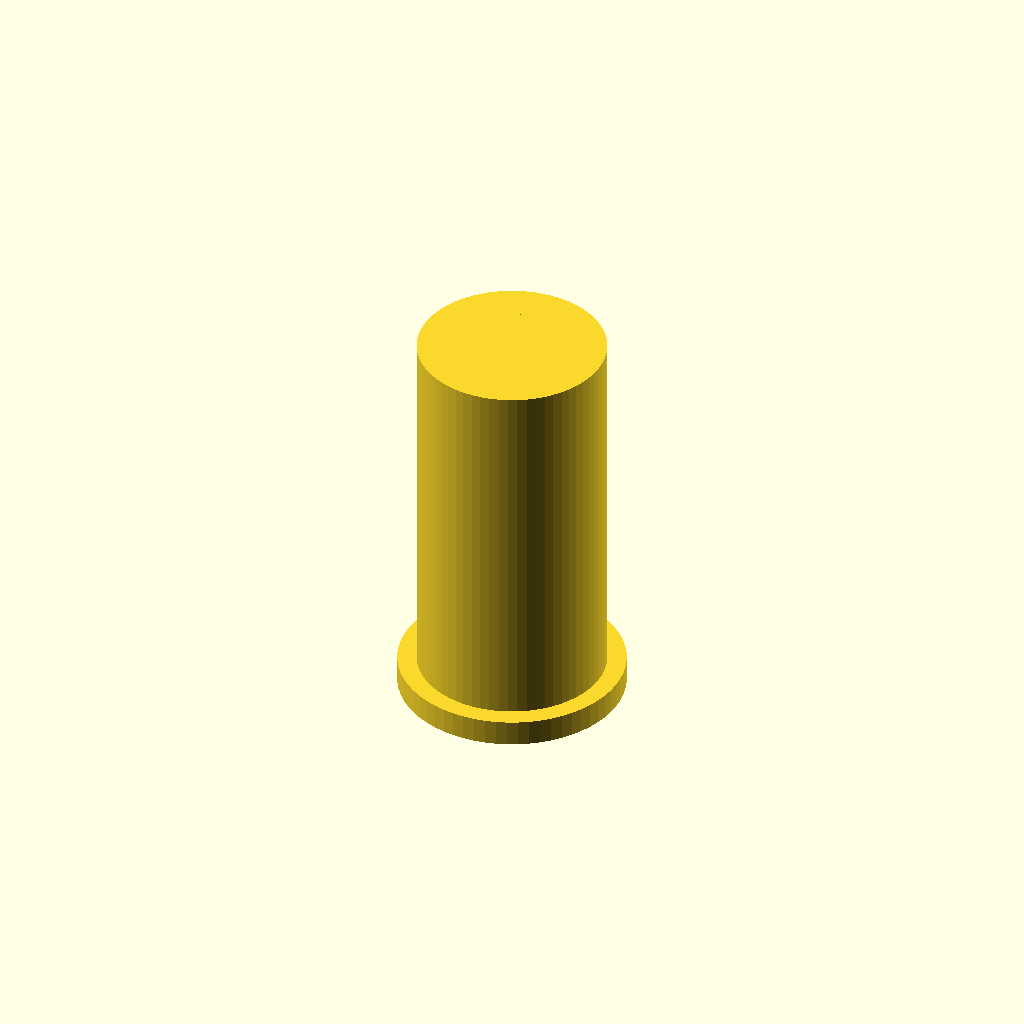
Cell 1: rendered with the file's own defaults.
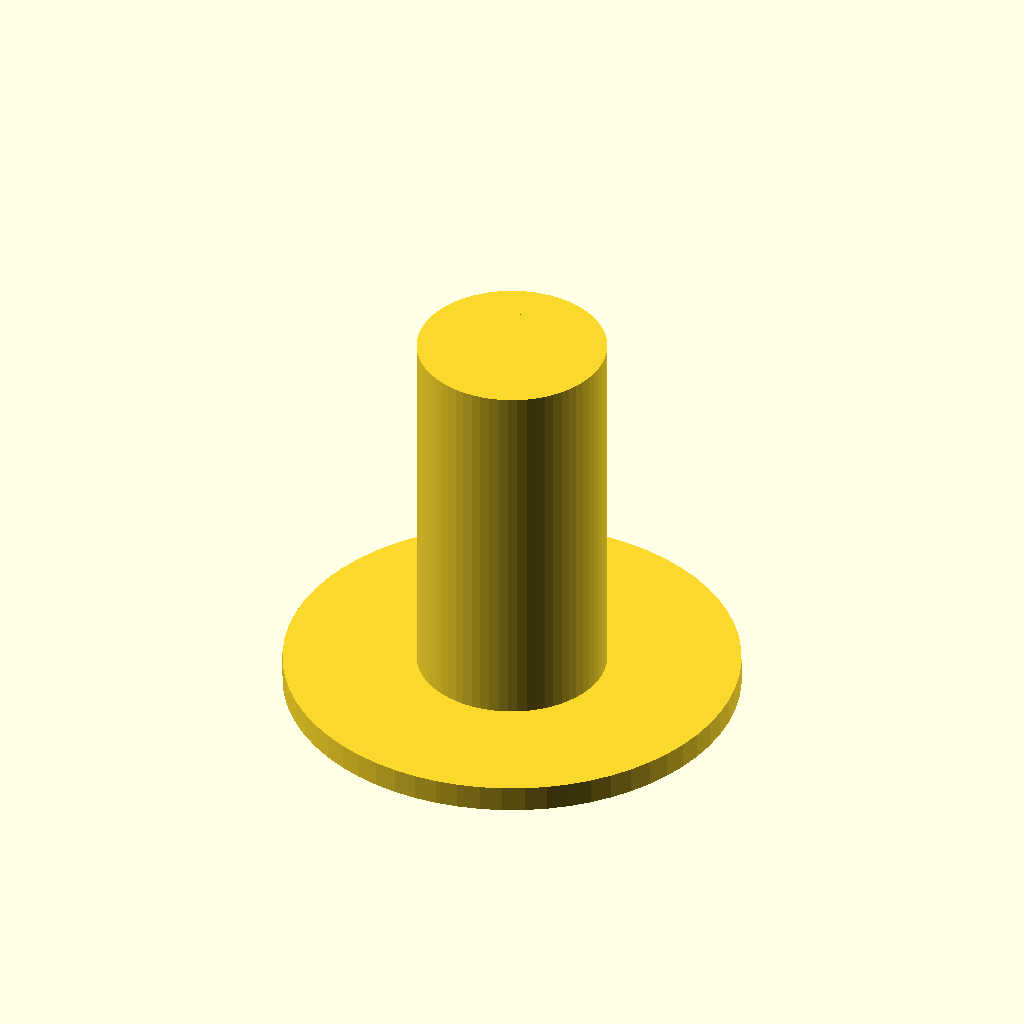
Cell 2 — collar_diameter set to 26, the other parameters unchanged.
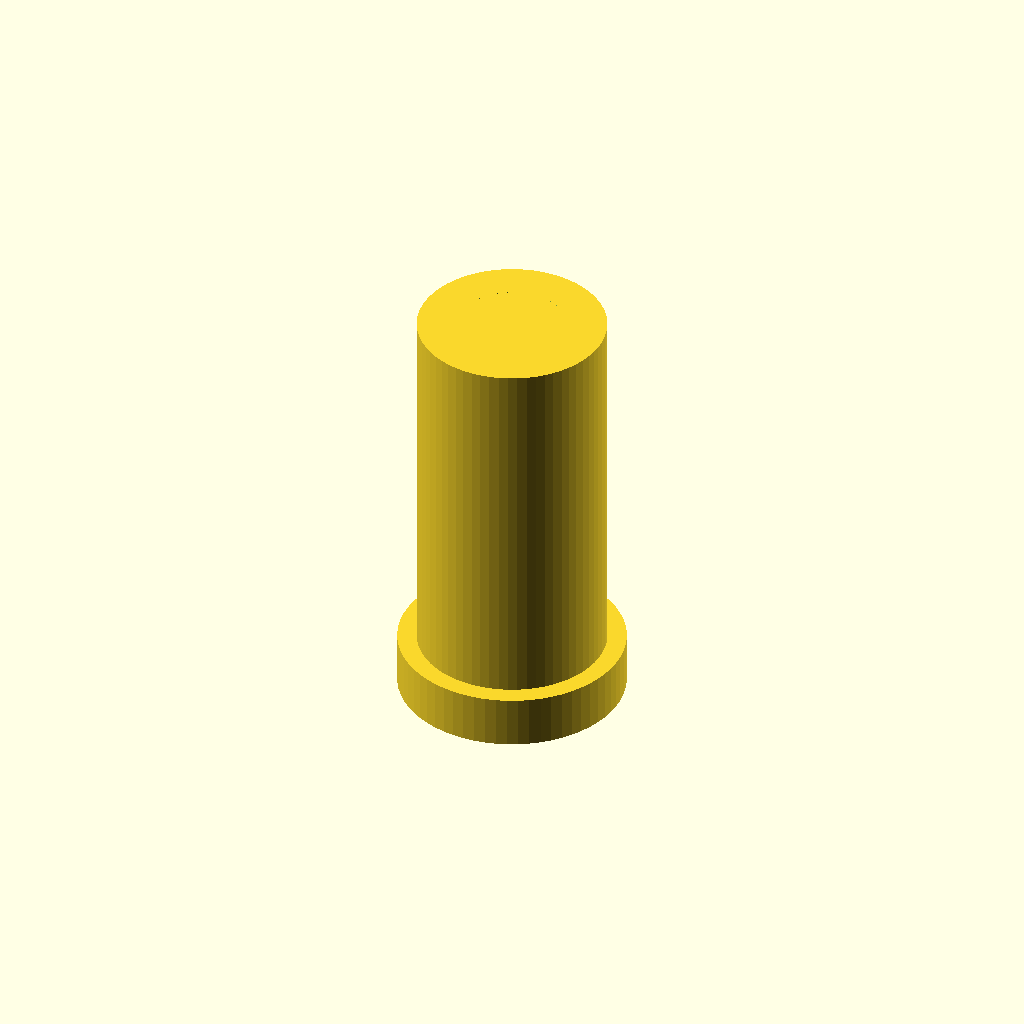
Cell 3 — collar_thickness set to 3, the other parameters unchanged.
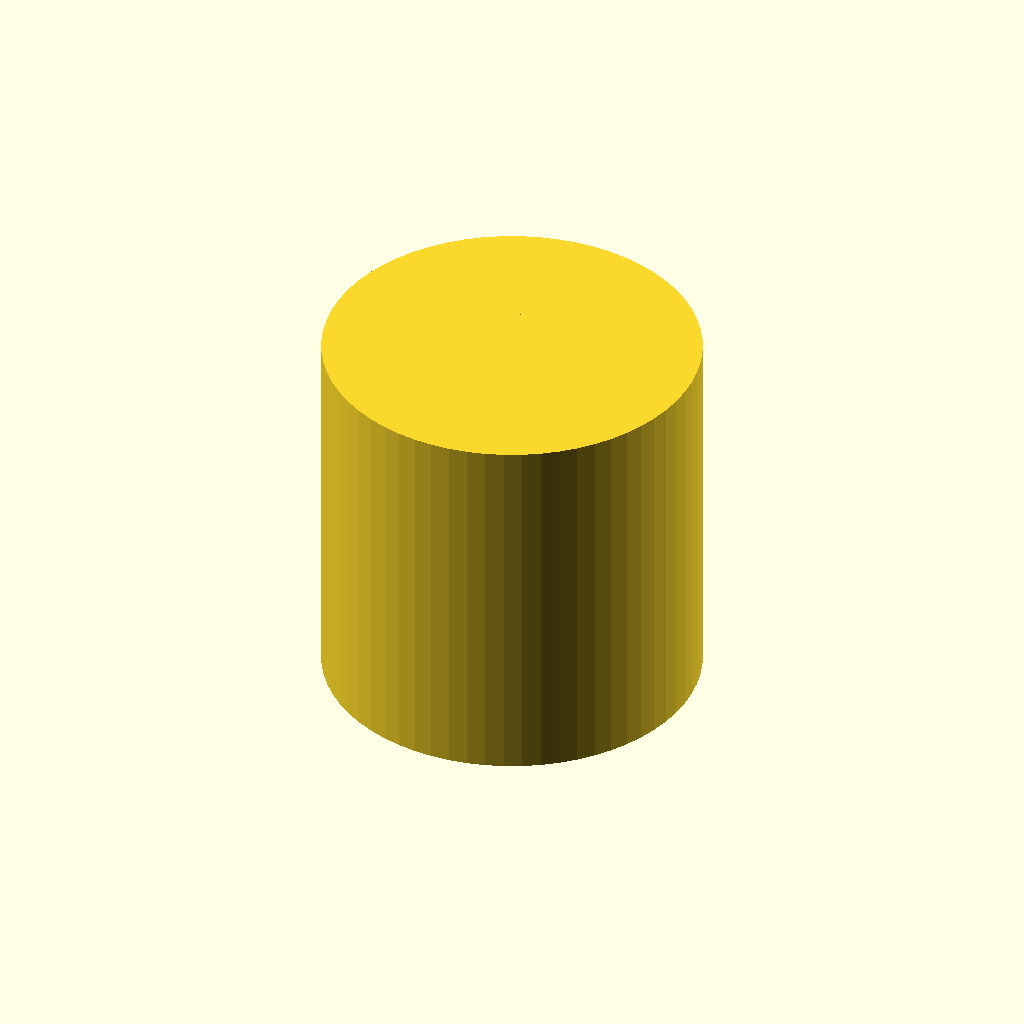
Cell 4: the same model with sleeve_outer_diameter = 21.6.
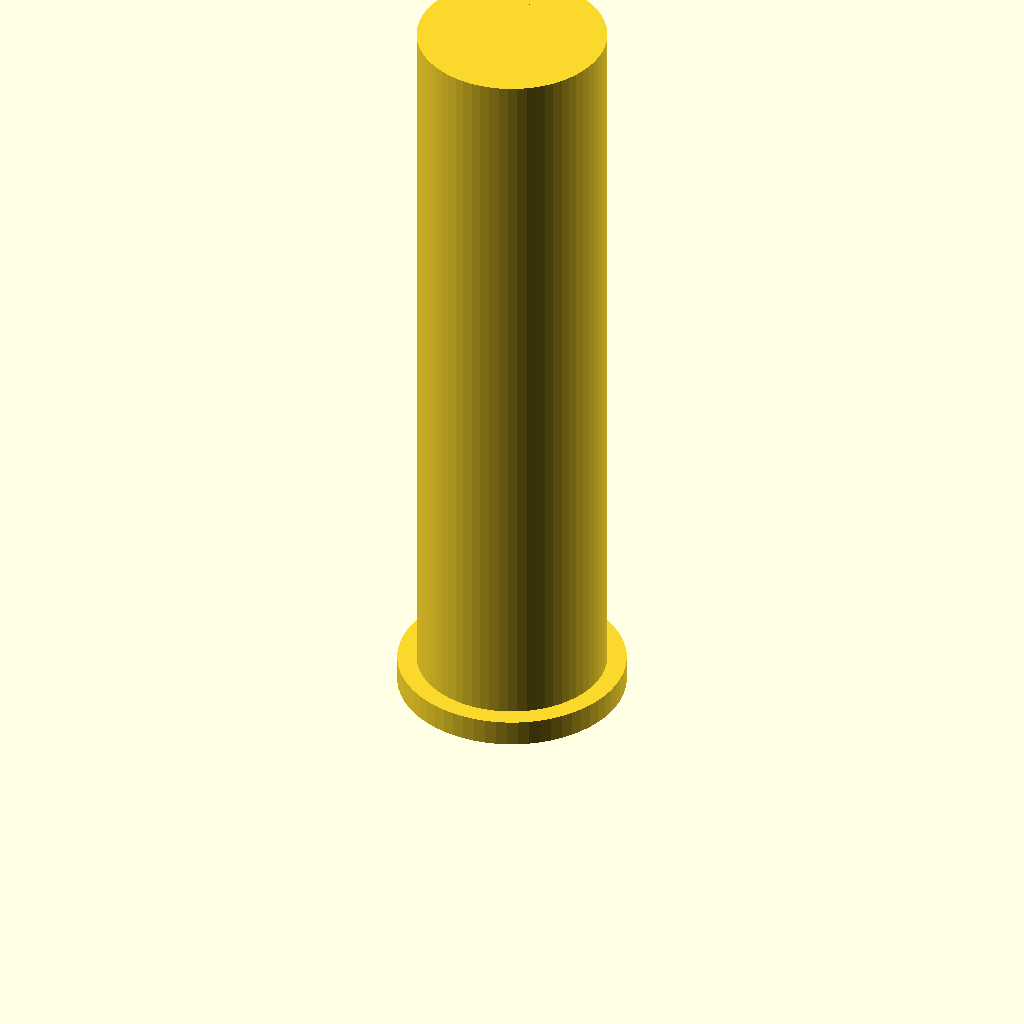
Cell 5: sleeve_height = 43 (everything else at default).
One fixed orthographic camera (rotation 55°, 0°, 25°; colour scheme Cornfield) for every cell.
OpenSCAD source file bench/results/main-tiiny/code/tiiny_Qwen_Qwen3.6-27B/pcr_tube_adapter_s1_a0.scad:
// Adapter sleeve: 0.2 mL PCR tube to 1.5 mL rack hole
// Dimensions measured with calipers

// Collar (base) dimensions
collar_diameter = 13;
collar_thickness = 1.5;

// Sleeve body dimensions
sleeve_outer_diameter = 10.8;
sleeve_height = 21.5;

// Bore (inner hole) dimensions
bore_diameter = 6.2;

// Total height of part
total_height = collar_thickness + sleeve_height;

// Resolution for curved shapes
$fn = 64;

// Main body: collar + sleeve
union() {
    // Collar: rests on bed from z=0 to z=1.5
    translate([0, 0, 0])
        cylinder(h = collar_thickness, r = collar_diameter / 2, center = false);
    
    // Sleeve body: rises from collar to z=21.5
    translate([0, 0, collar_thickness])
        cylinder(h = sleeve_height, r = sleeve_outer_diameter / 2, center = false);
}

// Bore: straight hole through full height, open at both ends
// Extend 1 mm past top and bottom to ensure clean cut
difference() {
    // (The union above is implicitly the first operand if we structure it correctly)
    // We need to restructure: put the solid in difference, then subtract bore
}

// Correct structure: difference with solid then bore
difference() {
    // Solid part
    union() {
        // Collar
        translate([0, 0, 0])
            cylinder(h = collar_thickness, r = collar_diameter / 2, center = false);
        
        // Sleeve body
        translate([0, 0, collar_thickness])
            cylinder(h = sleeve_height, r = sleeve_outer_diameter / 2, center = false);
    }
    
    // Bore hole: extends 1 mm below z=0 and 1 mm above z=total_height
    translate([0, 0, -1])
        cylinder(h = total_height + 2, r = bore_diameter / 2, center = false);
}
Parameter table extracted from the source (name, type, default, range or options):
collar_diameter: number, default 13
collar_thickness: number, default 1.5
sleeve_outer_diameter: number, default 10.8
sleeve_height: number, default 21.5
bore_diameter: number, default 6.2
